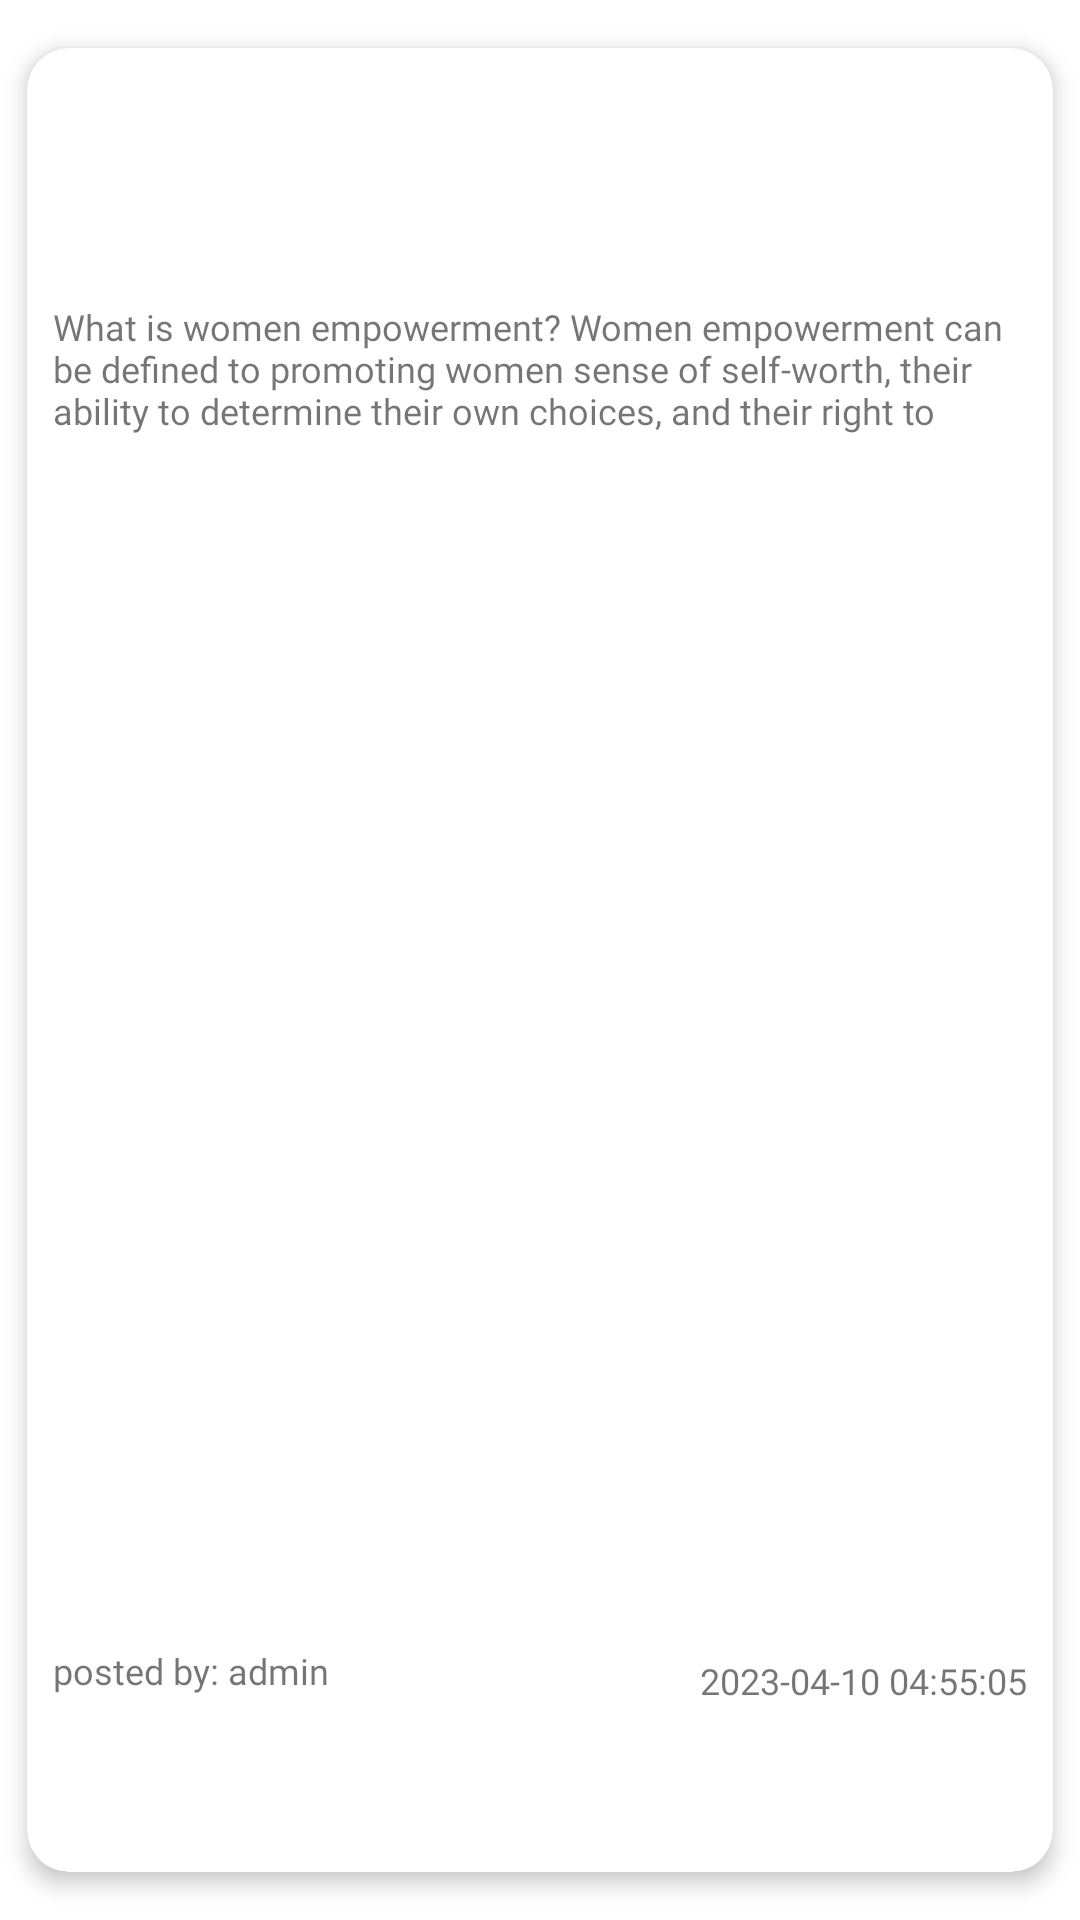

Produce the Android XML layout that renders to this screen, including the resource entries it uses.
<!-- AndroidManifest.xml: application theme Theme.ShamsahaApp -->
<!-- res/layout/anouncement_holder_design.xml -->
<?xml version="1.0" encoding="utf-8"?>
<androidx.constraintlayout.widget.ConstraintLayout xmlns:android="http://schemas.android.com/apk/res/android"
    xmlns:app="http://schemas.android.com/apk/res-auto"
    xmlns:tools="http://schemas.android.com/tools"
    android:layout_width="match_parent"
    android:layout_height="100dp">


    <androidx.cardview.widget.CardView
        android:layout_width="0dp"
        android:layout_height="0dp"

        app:layout_constraintHeight_percent="0.95"
        app:layout_constraintWidth_percent="0.95"

        app:layout_constraintBottom_toBottomOf="parent"
        app:layout_constraintEnd_toEndOf="parent"
        app:layout_constraintStart_toStartOf="parent"
        app:cardCornerRadius="@dimen/radious_14"
        android:elevation="4dp"
        app:cardElevation="4dp"
        app:layout_constraintTop_toTopOf="parent">


        <androidx.constraintlayout.widget.ConstraintLayout
            android:layout_width="match_parent"
            android:layout_height="match_parent"
            >


            <TextView
                android:id="@+id/textView25"
                android:layout_width="0dp"
                app:layout_constraintWidth_percent="0.95"
                android:layout_height="wrap_content"
                android:text="@string/raw_data"
                android:textSize="@dimen/text_normal_12sp"
                app:layout_constraintBottom_toBottomOf="parent"
                app:layout_constraintEnd_toEndOf="parent"
                android:maxLines="3"
                android:fontFamily="@font/avenir_heavy"

                app:layout_constraintVertical_bias="0.15"
                app:layout_constraintStart_toStartOf="parent"
                app:layout_constraintTop_toTopOf="parent" />

            <TextView
                android:id="@+id/textView26"
                android:layout_width="wrap_content"
                android:layout_height="wrap_content"
                android:text="posted by: admin"
                android:textSize="@dimen/text_normal_12sp"
                android:fontFamily="@font/avenir_heavy"
                app:layout_constraintVertical_bias="0.9"
                app:layout_constraintBottom_toBottomOf="parent"
                app:layout_constraintStart_toStartOf="@+id/textView25"
                app:layout_constraintTop_toTopOf="parent" />


            <TextView
                android:id="@+id/textView27"
                android:layout_width="wrap_content"
                android:layout_height="wrap_content"
                android:text="2023-04-10 04:55:05"
                app:layout_constraintVertical_bias="0.9"
                android:textSize="@dimen/text_normal_12sp"
                app:layout_constraintBottom_toBottomOf="parent"

                android:fontFamily="@font/avenir_heavy"
                app:layout_constraintHorizontal_bias="0.9"
                app:layout_constraintEnd_toEndOf="@+id/textView25"
                app:layout_constraintBaseline_toBottomOf="@+id/textView26"

                app:layout_constraintTop_toTopOf="@+id/textView26" />


        </androidx.constraintlayout.widget.ConstraintLayout>

    </androidx.cardview.widget.CardView>

</androidx.constraintlayout.widget.ConstraintLayout>
<!-- resources referenced by this layout -->
<resources>
  <dimen name="radious_14">14dp</dimen>
  <dimen name="text_normal_12sp">12sp</dimen>
  <string name="raw_data">What is women empowerment? Women empowerment can be defined to promoting women sense of self-worth, their ability to determine their own choices, and their right to influence social change for themselves.</string>
  <style name="Theme.ShamsahaApp" parent="Theme.MaterialComponents.DayNight.NoActionBar">
          
          <item name="colorPrimary">@color/purple_500</item>
          <item name="colorPrimaryVariant">@color/dark_pick_them</item>
          <item name="colorOnPrimary">@color/white</item>
          
          <item name="colorSecondary">@color/teal_200</item>
          <item name="colorSecondaryVariant">@color/teal_700</item>
          <item name="colorOnSecondary">@color/black</item>
          
          <item name="android:statusBarColor" tools:targetApi="l">?attr/colorPrimaryVariant</item>
          
          <item name="android:windowAnimationStyle">@style/MyCustomActivityAnimation</item>
      </style>
  <color name="purple_500">#FF6200EE</color>
  <color name="dark_pick_them">#C03B70</color>
  <color name="white">#FFFFFFFF</color>
  <color name="teal_200">#FF03DAC5</color>
  <color name="teal_700">#FF018786</color>
  <color name="black">#FF000000</color>
  <style name="MyCustomActivityAnimation" parent="@android:style/Animation.Activity">
          <item name="android:activityOpenEnterAnimation">
              @anim/slid_in_right
          </item>
          <item name="android:activityOpenExitAnimation">
              @anim/slide_out_left
          </item>
          <item name="android:activityCloseEnterAnimation">
              @anim/slide_in_left
          </item>
          <item name="android:activityCloseExitAnimation">
              @anim/slide_out_rigth
          </item>
      </style>
</resources>
